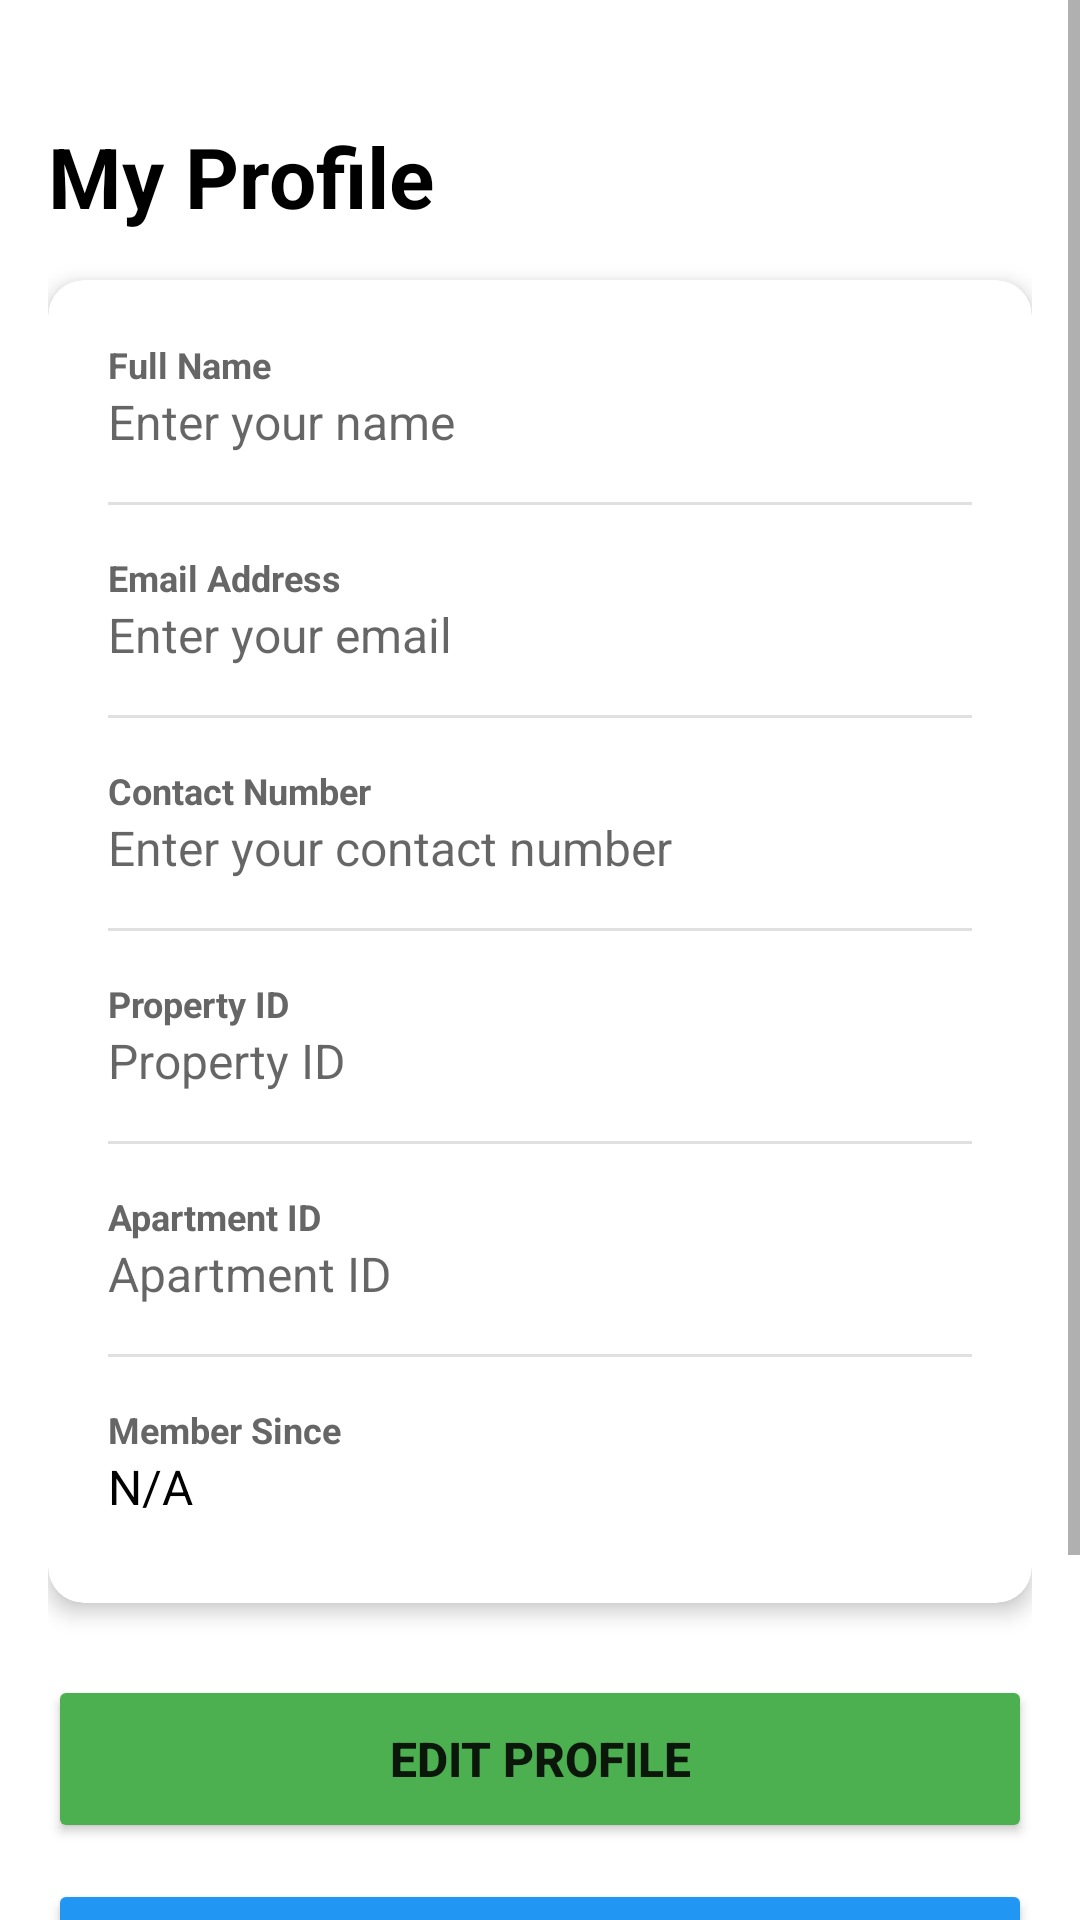

Android layout source for this screen:
<!-- AndroidManifest.xml: application theme Theme.BhaloBariwala -->
<!-- res/layout/activity_tenant_profile.xml -->
<?xml version="1.0" encoding="utf-8"?>
<ScrollView xmlns:android="http://schemas.android.com/apk/res/android"
    xmlns:app="http://schemas.android.com/apk/res-auto"
    xmlns:tools="http://schemas.android.com/tools"
    android:layout_width="match_parent"
    android:layout_height="match_parent"
    android:fillViewport="true"
    tools:context=".ui.tenant.TenantProfileActivity">

    <androidx.constraintlayout.widget.ConstraintLayout
        android:id="@+id/main"
        android:layout_width="match_parent"
        android:layout_height="wrap_content"
        android:padding="16dp">

        
        <TextView
            android:id="@+id/tvProfileHeader"
            android:layout_width="0dp"
            android:layout_height="wrap_content"
            android:text="My Profile"
            android:textSize="28sp"
            android:textStyle="bold"
            android:textColor="@android:color/black"
            android:layout_marginTop="24dp"
            android:layout_marginBottom="24dp"
            app:layout_constraintTop_toTopOf="parent"
            app:layout_constraintStart_toStartOf="parent"
            app:layout_constraintEnd_toEndOf="parent" />

        
        <com.google.android.material.card.MaterialCardView
            android:id="@+id/profileCard"
            android:layout_width="0dp"
            android:layout_height="wrap_content"
            android:layout_marginTop="16dp"
            app:cardCornerRadius="12dp"
            app:cardElevation="4dp"
            app:strokeWidth="0dp"
            app:layout_constraintTop_toBottomOf="@id/tvProfileHeader"
            app:layout_constraintStart_toStartOf="parent"
            app:layout_constraintEnd_toEndOf="parent">

            <LinearLayout
                android:layout_width="match_parent"
                android:layout_height="wrap_content"
                android:orientation="vertical"
                android:padding="20dp">

                
                <TextView
                    android:id="@+id/tvNameLabel"
                    android:layout_width="wrap_content"
                    android:layout_height="wrap_content"
                    android:text="Full Name"
                    android:textSize="12sp"
                    android:textColor="#666666"
                    android:textStyle="bold" />

                <EditText
                    android:id="@+id/etTenantName"
                    android:layout_width="match_parent"
                    android:layout_height="wrap_content"
                    android:hint="Enter your name"
                    android:inputType="textPersonName"
                    android:textSize="16sp"
                    android:textColor="@android:color/black"
                    android:enabled="false"
                    android:background="@android:color/transparent"
                    android:layout_marginBottom="16dp" />

                <View
                    android:layout_width="match_parent"
                    android:layout_height="1dp"
                    android:background="#E0E0E0"
                    android:layout_marginBottom="16dp" />

                
                <TextView
                    android:id="@+id/tvEmailLabel"
                    android:layout_width="wrap_content"
                    android:layout_height="wrap_content"
                    android:text="Email Address"
                    android:textSize="12sp"
                    android:textColor="#666666"
                    android:textStyle="bold" />

                <EditText
                    android:id="@+id/etTenantEmail"
                    android:layout_width="match_parent"
                    android:layout_height="wrap_content"
                    android:hint="Enter your email"
                    android:inputType="textEmailAddress"
                    android:textSize="16sp"
                    android:textColor="@android:color/black"
                    android:enabled="false"
                    android:background="@android:color/transparent"
                    android:layout_marginBottom="16dp" />

                <View
                    android:layout_width="match_parent"
                    android:layout_height="1dp"
                    android:background="#E0E0E0"
                    android:layout_marginBottom="16dp" />

                
                <TextView
                    android:id="@+id/tvContactLabel"
                    android:layout_width="wrap_content"
                    android:layout_height="wrap_content"
                    android:text="Contact Number"
                    android:textSize="12sp"
                    android:textColor="#666666"
                    android:textStyle="bold" />

                <EditText
                    android:id="@+id/etTenantContact"
                    android:layout_width="match_parent"
                    android:layout_height="wrap_content"
                    android:hint="Enter your contact number"
                    android:inputType="phone"
                    android:textSize="16sp"
                    android:textColor="@android:color/black"
                    android:enabled="false"
                    android:background="@android:color/transparent"
                    android:layout_marginBottom="16dp" />

                <View
                    android:layout_width="match_parent"
                    android:layout_height="1dp"
                    android:background="#E0E0E0"
                    android:layout_marginBottom="16dp" />

                
                <TextView
                    android:id="@+id/tvPropertyLabel"
                    android:layout_width="wrap_content"
                    android:layout_height="wrap_content"
                    android:text="Property ID"
                    android:textSize="12sp"
                    android:textColor="#666666"
                    android:textStyle="bold" />

                <EditText
                    android:id="@+id/etTenantPropertyId"
                    android:layout_width="match_parent"
                    android:layout_height="wrap_content"
                    android:hint="Property ID"
                    android:inputType="number"
                    android:textSize="16sp"
                    android:textColor="@android:color/black"
                    android:enabled="false"
                    android:background="@android:color/transparent"
                    android:layout_marginBottom="16dp" />

                <View
                    android:layout_width="match_parent"
                    android:layout_height="1dp"
                    android:background="#E0E0E0"
                    android:layout_marginBottom="16dp" />

                
                <TextView
                    android:id="@+id/tvApartmentLabel"
                    android:layout_width="wrap_content"
                    android:layout_height="wrap_content"
                    android:text="Apartment ID"
                    android:textSize="12sp"
                    android:textColor="#666666"
                    android:textStyle="bold" />

                <EditText
                    android:id="@+id/etTenantApartmentId"
                    android:layout_width="match_parent"
                    android:layout_height="wrap_content"
                    android:hint="Apartment ID"
                    android:inputType="number"
                    android:textSize="16sp"
                    android:textColor="@android:color/black"
                    android:enabled="false"
                    android:background="@android:color/transparent"
                    android:layout_marginBottom="16dp" />

                <View
                    android:layout_width="match_parent"
                    android:layout_height="1dp"
                    android:background="#E0E0E0"
                    android:layout_marginBottom="16dp" />

                
                <TextView
                    android:id="@+id/tvCreatedLabel"
                    android:layout_width="wrap_content"
                    android:layout_height="wrap_content"
                    android:text="Member Since"
                    android:textSize="12sp"
                    android:textColor="#666666"
                    android:textStyle="bold" />

                <TextView
                    android:id="@+id/tvTenantCreatedDate"
                    android:layout_width="match_parent"
                    android:layout_height="wrap_content"
                    android:text="N/A"
                    android:textSize="16sp"
                    android:textColor="@android:color/black"
                    android:layout_marginBottom="8dp" />

            </LinearLayout>
        </com.google.android.material.card.MaterialCardView>

        
        <Button
            android:id="@+id/btnEditProfile"
            android:layout_width="0dp"
            android:layout_height="56dp"
            android:text="Edit Profile"
            android:textSize="16sp"
            android:textStyle="bold"
            android:backgroundTint="#4CAF50"
            android:layout_marginTop="24dp"
            app:layout_constraintTop_toBottomOf="@id/profileCard"
            app:layout_constraintStart_toStartOf="parent"
            app:layout_constraintEnd_toEndOf="parent" />

        
        <Button
            android:id="@+id/btnChangePassword"
            android:layout_width="0dp"
            android:layout_height="56dp"
            android:text="Change Password"
            android:textSize="16sp"
            android:textStyle="bold"
            android:backgroundTint="#2196F3"
            android:layout_marginTop="12dp"
            app:layout_constraintTop_toBottomOf="@id/btnEditProfile"
            app:layout_constraintStart_toStartOf="parent"
            app:layout_constraintEnd_toEndOf="parent" />

        
        <Button
            android:id="@+id/btnLogout"
            android:layout_width="0dp"
            android:layout_height="56dp"
            android:text="Logout"
            android:textSize="16sp"
            android:textStyle="bold"
            android:backgroundTint="#F44336"
            android:layout_marginTop="12dp"
            android:layout_marginBottom="24dp"
            app:layout_constraintTop_toBottomOf="@id/btnChangePassword"
            app:layout_constraintStart_toStartOf="parent"
            app:layout_constraintEnd_toEndOf="parent"
            app:layout_constraintBottom_toBottomOf="parent" />

    </androidx.constraintlayout.widget.ConstraintLayout>
</ScrollView>
<!-- resources referenced by this layout -->
<resources>
  <style name="Theme.BhaloBariwala" parent="Theme.MaterialComponents.DayNight.NoActionBar">
              
              <item name="colorPrimary">@color/teal_700</item>
              <item name="colorPrimaryVariant">@color/teal_200</item>
              <item name="colorOnPrimary">@android:color/white</item>
              <item name="android:statusBarColor" tools:targetApi="l">@color/teal_700</item>
          </style>
  <color name="teal_700">#018786</color>
  <color name="teal_200">#03DAC5</color>
</resources>
